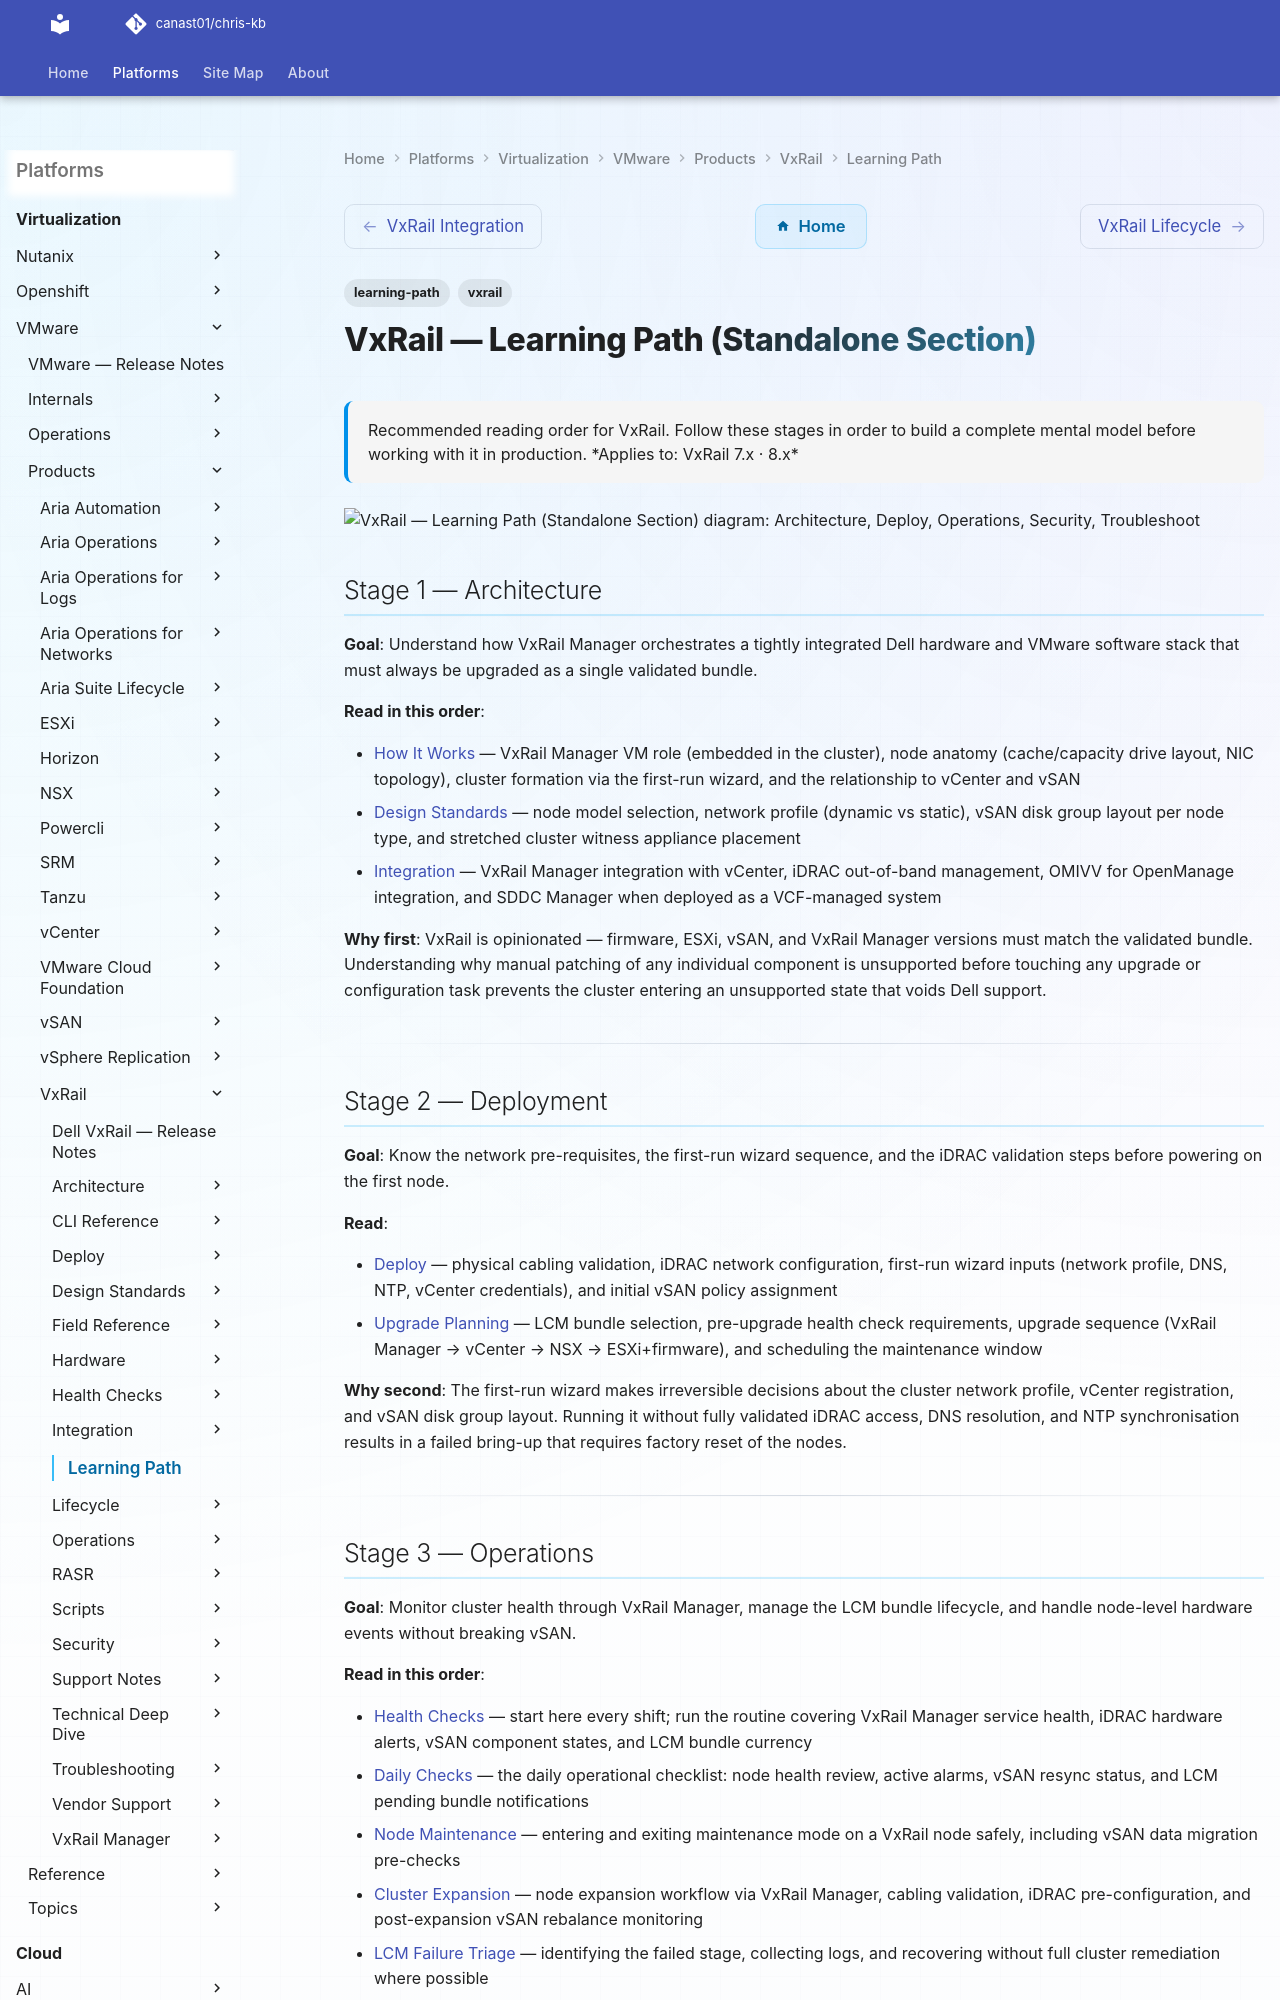

repository: canast01/chris-kb · page: virtualization/vmware/products/vxrail/learning-path/index.html · generator: mkdocs

---
tags:
  - learning-path
  - vxrail
description: "Recommended reading order for VxRail. Follow these stages in order to build a complete mental model before working with it in production."
---
# VxRail — Learning Path (Standalone Section)

<div class="kb-summary">
Recommended reading order for VxRail. Follow these stages in order to build a complete mental model before working with it in production.

*Applies to: VxRail 7.x · 8.x*
</div>

```d2
direction: right

S1: "Architecture" {shape: rectangle}
S2: "Deploy" {shape: rectangle}
S3: "Operations" {shape: rectangle}
S4: "Security" {shape: rectangle}
S5: "Troubleshoot" {shape: rectangle}

S1 -> S2
S2 -> S3
S3 -> S4
S4 -> S5
```

## Stage 1 — Architecture

**Goal**: Understand how VxRail Manager orchestrates a tightly integrated Dell hardware and VMware software stack that must always be upgraded as a single validated bundle.

**Read in this order**:

- [How It Works](../architecture/how-it-works/) — VxRail Manager VM role (embedded in the cluster), node anatomy (cache/capacity drive layout, NIC topology), cluster formation via the first-run wizard, and the relationship to vCenter and vSAN
- [Design Standards](../design-standards/) — node model selection, network profile (dynamic vs static), vSAN disk group layout per node type, and stretched cluster witness appliance placement
- [Integration](../integration/) — VxRail Manager integration with vCenter, iDRAC out-of-band management, OMIVV for OpenManage integration, and SDDC Manager when deployed as a VCF-managed system

**Why first**: VxRail is opinionated — firmware, ESXi, vSAN, and VxRail Manager versions must match the validated bundle. Understanding why manual patching of any individual component is unsupported before touching any upgrade or configuration task prevents the cluster entering an unsupported state that voids Dell support.

---
